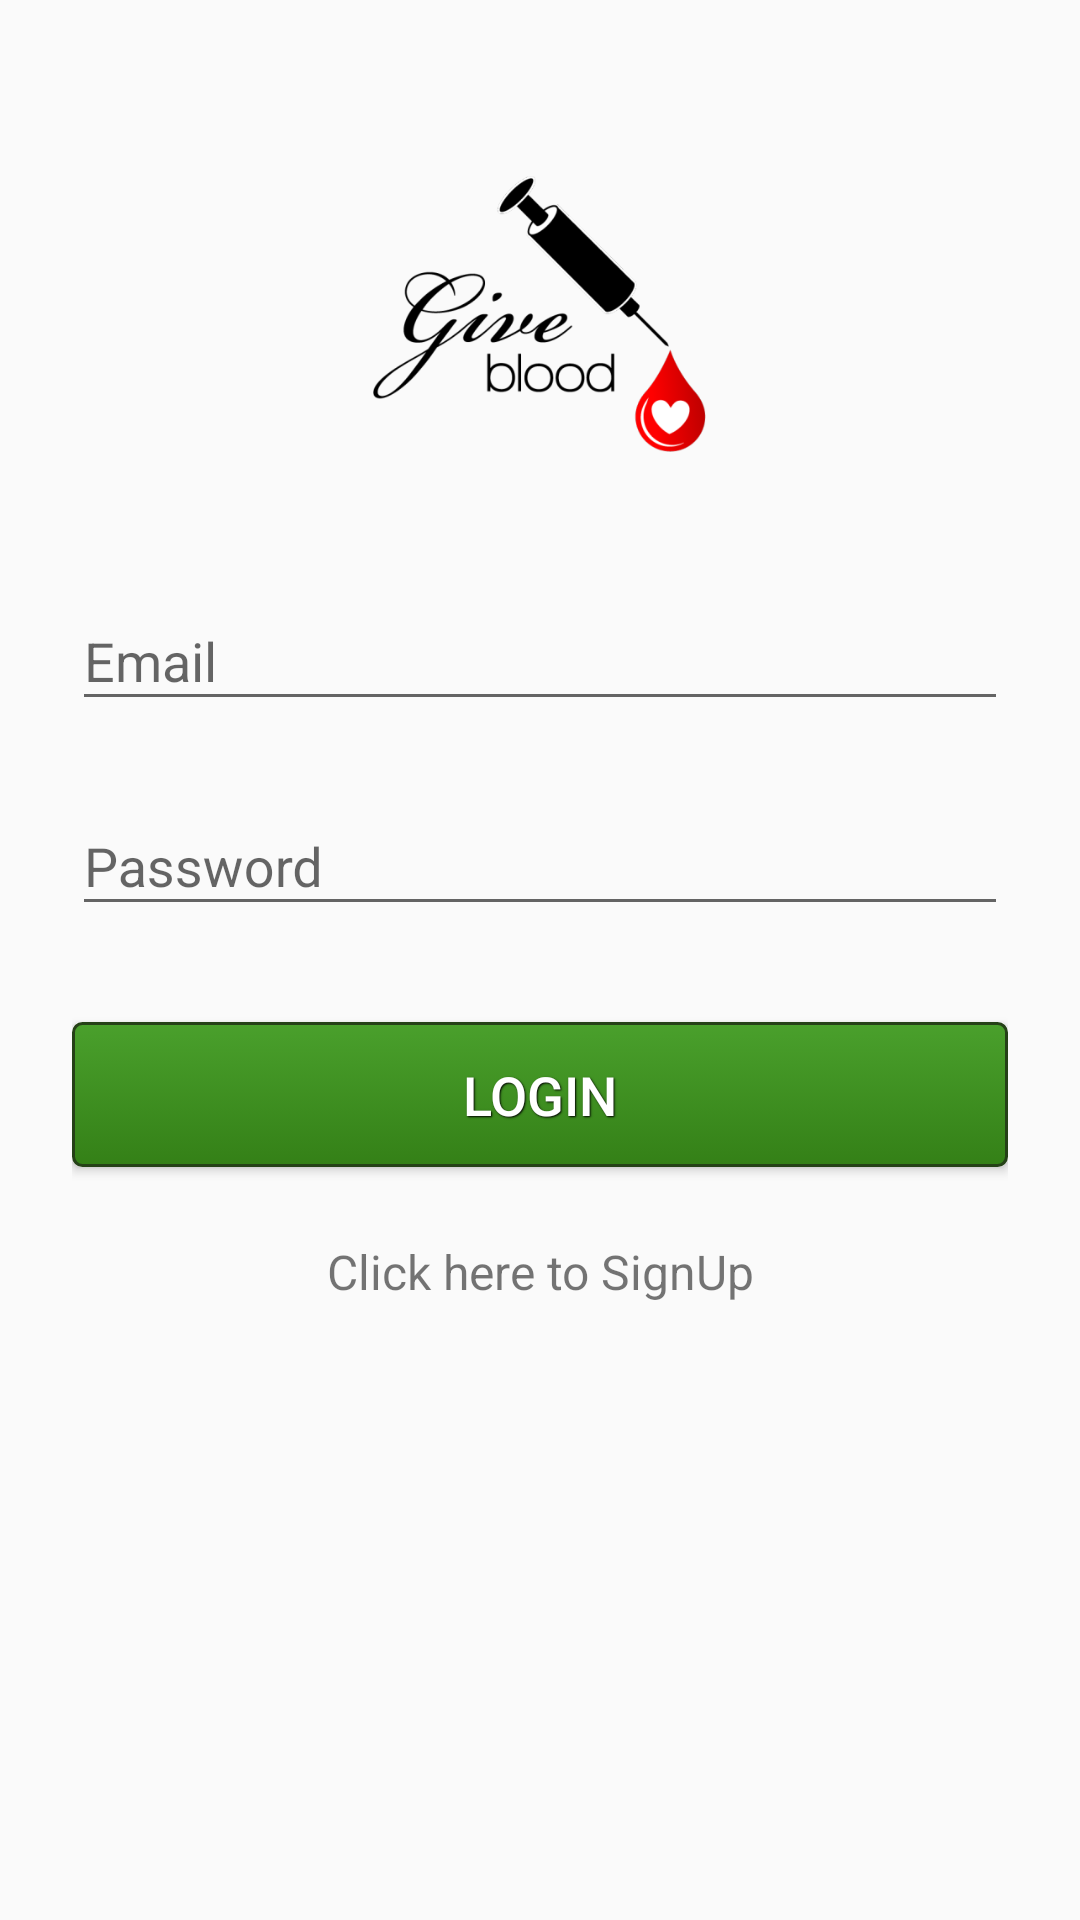

Layout XML and referenced resources for this Android screen:
<!-- AndroidManifest.xml: activity theme AppTheme -->
<!-- res/layout/activity_login.xml -->
<?xml version="1.0" encoding="utf-8"?>
<ScrollView xmlns:android="http://schemas.android.com/apk/res/android"
    android:layout_width="fill_parent"
    android:layout_height="fill_parent"

    android:fillViewport="true"
    android:fitsSystemWindows="true">

    <LinearLayout
        android:orientation="vertical"
        android:layout_width="match_parent"
        android:layout_height="wrap_content"
        android:paddingTop="56dp"
        android:paddingLeft="24dp"
        android:paddingRight="24dp"
        android:weightSum="1">

        <ImageView android:src="@drawable/logo"
            android:layout_width="wrap_content"
            android:layout_height="100dp"
            android:layout_marginBottom="24dp"
            android:layout_gravity="center_horizontal"
            android:contentDescription="@string/LoginLogo" />

        
        <android.support.design.widget.TextInputLayout
            android:layout_width="match_parent"
            android:layout_height="wrap_content"
            android:layout_marginTop="8dp"
            android:layout_marginBottom="8dp">
            <EditText android:id="@+id/input_email"
                android:layout_width="match_parent"
                android:layout_height="wrap_content"
                android:inputType="textEmailAddress"
                android:hint="@string/loginemail" />
        </android.support.design.widget.TextInputLayout>

        
        <android.support.design.widget.TextInputLayout
            android:layout_width="match_parent"
            android:layout_height="wrap_content"
            android:layout_marginTop="8dp"
            android:layout_marginBottom="8dp">
            <EditText android:id="@+id/input_password"
                android:layout_width="match_parent"
                android:layout_height="wrap_content"
                android:inputType="textPassword"
                android:hint="@string/loginpassword"/>
        </android.support.design.widget.TextInputLayout>

        <android.support.v7.widget.AppCompatButton
            android:id="@+id/btn_login"
            android:layout_width="fill_parent"
            android:layout_height="wrap_content"
            android:layout_marginTop="24dp"
            android:layout_marginBottom="24dp"
            android:padding="12dp"
            android:text="@string/loginbutton"

            android:background="@drawable/nice_button"

            android:textColor="@android:color/white"
            android:textSize="18sp"
            android:shadowRadius="1"
            android:shadowDx="1"
            android:shadowDy="1"
            android:shadowColor="@android:color/black"/>

      

        <TextView android:id="@+id/link_signup"
            android:layout_width="fill_parent"
            android:layout_height="wrap_content"
            android:layout_marginBottom="24dp"
            android:text="@string/createaccount"
            android:gravity="center"
            android:textSize="16sp"
            android:linksClickable="false" />


    </LinearLayout>
</ScrollView>
<!-- resources referenced by this layout -->
<resources>
  <!-- drawable logo: png bitmap (drawable, 26198 bytes) -->
  <!-- drawable nice_button: vector/xml drawable (drawable, 2600 chars, omitted) -->
  <string name="LoginLogo">LoginLogo</string>
  <string name="createaccount">Click here to SignUp</string>
  <string name="loginbutton">Login</string>
  <string name="loginemail">Email</string>
  <string name="loginpassword">Password</string>
  <style name="AppTheme" parent="Theme.AppCompat.Light.DarkActionBar">
          
          <item name="colorPrimary">@color/colorPrimary</item>
          <item name="colorPrimaryDark">@color/colorPrimaryDark</item>
          <item name="colorAccent">@color/colorAccent</item>
      </style>
  <color name="colorPrimary">#3F51B5</color>
  <color name="colorPrimaryDark">#303F9F</color>
  <color name="colorAccent">#FF4081</color>
</resources>
